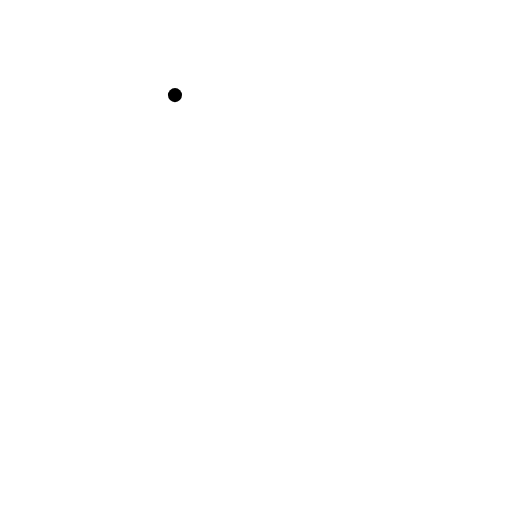
t = 0.00 s
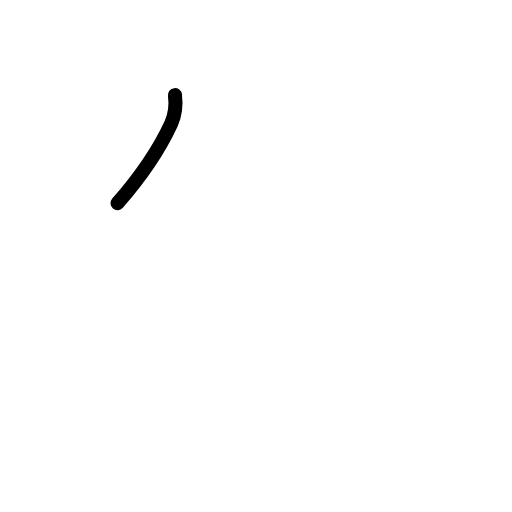
t = 0.75 s
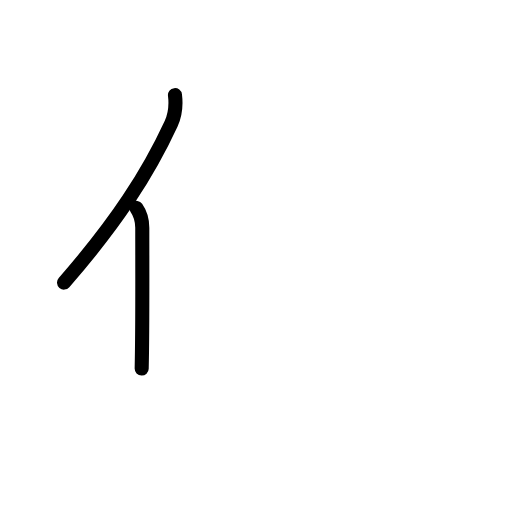
t = 1.58 s
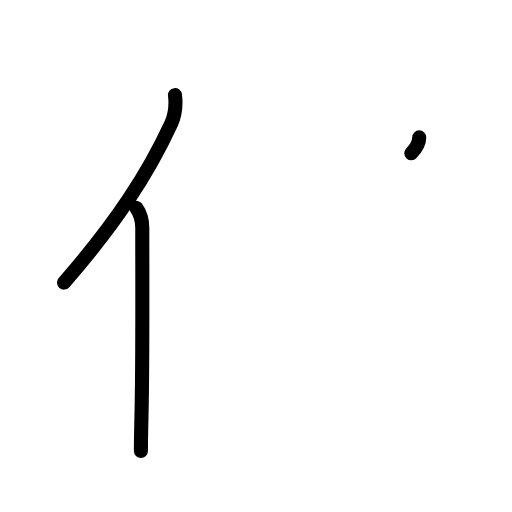
t = 2.38 s
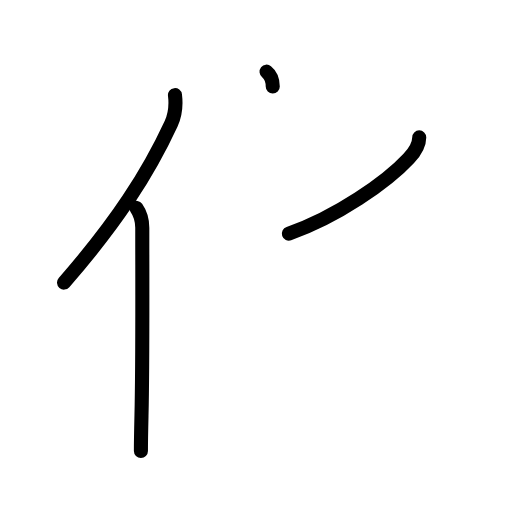
t = 3.19 s
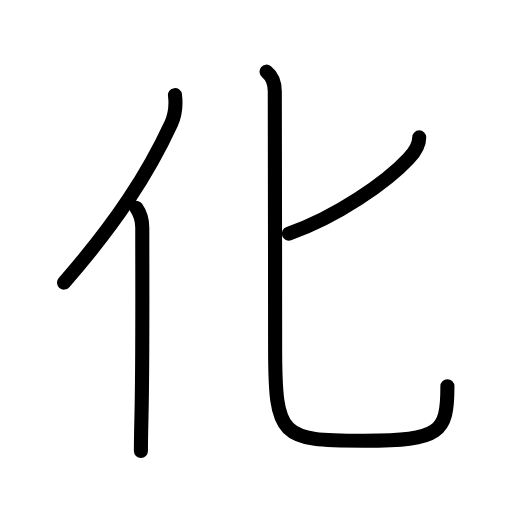
t = 4.00 s

The animated SVG that drew these frames (rendered in a browser with its animation timeline set to each time). Animation: 14 SMIL elements (animate=14); one cycle of 4.00 s.

<?xml version="1.0" encoding="UTF-8"?>
<!--
AniKanjiVG is licensed by CC-BY-SA Paul C. Sommerhoff (https://bitbucket.org/sommerhoff/anikanjivg).
AniKanjiVG uses KanjiVG which is licensed by CC-BY-SA Ulrich Apel (http://kanjivg.tagaini.net).
See also http://creativecommons.org/licenses/by-sa/3.0/
-->
<svg xmlns:kvg='http://kanjivg.tagaini.net' xmlns='http://www.w3.org/2000/svg' width='109' height='109' viewBox='0 0 109 109' style='fill:none;stroke:#000000;stroke-width:3;stroke-linecap:round;stroke-linejoin:round;' id="kvg:kanji_05316"><g id="kvg:05316" kvg:element="化"><g id="kvg:05316-g1" kvg:element="亻" kvg:variant="true" kvg:original="人" kvg:position="left" kvg:radical="nelson"><path id="kvg:05316-s1" kvg:type="㇒" d="M37.25,20.25c0.24,1.93-0.07,4.46-0.83,6.12c-4.89,10.56-11.58,20.95-22.79,33.79"><animate attributeName="d" begin="0.0s" dur="0.5s" from="M37.25,20.25C37.25,20.25,37.25,20.25,37.25,20.25" to="M37.25,20.25c0.24,1.93-0.07,4.46-0.83,6.12" />
<animate attributeName="d" begin="0.5s" dur="0.5s" from="M37.25,20.25c0.24,1.93-0.07,4.46-0.83,6.12c0,0,0,0,0,0,0" to="M37.25,20.25c0.24,1.93-0.07,4.46-0.83,6.12c-4.89,10.56-11.58,20.95-22.79,33.79" />
</path>
<path id="kvg:05316-s2" kvg:type="㇑" d="M29.03,44.25c0.97,1.38,1.26,2.98,1.26,4.25c0,12.12,0.1,28.67-0.17,40C30.05,91.52,30,94.11,30,96"><animate attributeName="d" begin="1.0s" dur="0.3333333333333333s" from="M29.03,44.25C29.03,44.25,29.03,44.25,29.03,44.25" to="M29.03,44.25c0.97,1.38,1.26,2.98,1.26,4.25" />
<animate attributeName="d" begin="1.3333333333333333s" dur="0.3333333333333333s" from="M29.03,44.25c0.97,1.38,1.26,2.98,1.26,4.25c0,0,0,0,0,0,0" to="M29.03,44.25c0.97,1.38,1.26,2.98,1.26,4.25c0,12.12,0.1,28.67-0.17,40" />
<animate attributeName="d" begin="1.6666666666666665s" dur="0.3333333333333333s" from="M29.03,44.25c0.97,1.38,1.26,2.98,1.26,4.25c0,12.12,0.1,28.67-0.17,40c0,0,0,0,0,0,0" to="M29.03,44.25c0.97,1.38,1.26,2.98,1.26,4.25c0,12.12,0.1,28.67-0.17,40C30.05,91.52,30,94.11,30,96" />
<animate attributeName="d" begin="0s" dur="1.0s" from="M-100,-100" to="M-100,-100" />
</path>
</g>
<g id="kvg:05316-g2" kvg:element="匕" kvg:position="right" kvg:radical="tradit"><path id="kvg:05316-s3" kvg:type="㇒" d="M89.25,29.25c0,1.66-0.79,2.93-2.25,4.5c-4.62,4.98-15.38,12.5-25.5,15.98"><animate attributeName="d" begin="2.0s" dur="0.5s" from="M89.25,29.25C89.25,29.25,89.25,29.25,89.25,29.25" to="M89.25,29.25c0,1.66-0.79,2.93-2.25,4.5" />
<animate attributeName="d" begin="2.5s" dur="0.5s" from="M89.25,29.25c0,1.66-0.79,2.93-2.25,4.5c0,0,0,0,0,0,0" to="M89.25,29.25c0,1.66-0.79,2.93-2.25,4.5c-4.62,4.98-15.38,12.5-25.5,15.98" />
<animate attributeName="d" begin="0s" dur="2.0s" from="M-100,-100" to="M-100,-100" />
</path>
<path id="kvg:05316-s4" kvg:type="㇟" d="M56.75,15.25c1.25,1,1.75,2.65,1.75,4.21c0,3.66,0.07,36.46,0.07,54.49c0,19.3,1.18,19.87,18.93,19.87c16.25,0,17.75-1.7,17.75-11.57"><animate attributeName="d" begin="3.0s" dur="0.25s" from="M56.75,15.25C56.75,15.25,56.75,15.25,56.75,15.25" to="M56.75,15.25c1.25,1,1.75,2.65,1.75,4.21" />
<animate attributeName="d" begin="3.25s" dur="0.25s" from="M56.75,15.25c1.25,1,1.75,2.65,1.75,4.21c0,0,0,0,0,0,0" to="M56.75,15.25c1.25,1,1.75,2.65,1.75,4.21c0,3.66,0.07,36.46,0.07,54.49" />
<animate attributeName="d" begin="3.5s" dur="0.25s" from="M56.75,15.25c1.25,1,1.75,2.65,1.75,4.21c0,3.66,0.07,36.46,0.07,54.49c0,0,0,0,0,0,0" to="M56.75,15.25c1.25,1,1.75,2.65,1.75,4.21c0,3.66,0.07,36.46,0.07,54.49c0,19.3,1.18,19.87,18.93,19.87" />
<animate attributeName="d" begin="3.75s" dur="0.25s" from="M56.75,15.25c1.25,1,1.75,2.65,1.75,4.21c0,3.66,0.07,36.46,0.07,54.49c0,19.3,1.18,19.87,18.93,19.87c0,0,0,0,0,0,0" to="M56.75,15.25c1.25,1,1.75,2.65,1.75,4.21c0,3.66,0.07,36.46,0.07,54.49c0,19.3,1.18,19.87,18.93,19.87c16.25,0,17.75-1.7,17.75-11.57" />
<animate attributeName="d" begin="0s" dur="3.0s" from="M-100,-100" to="M-100,-100" />
</path>
</g>
</g>
</svg>
